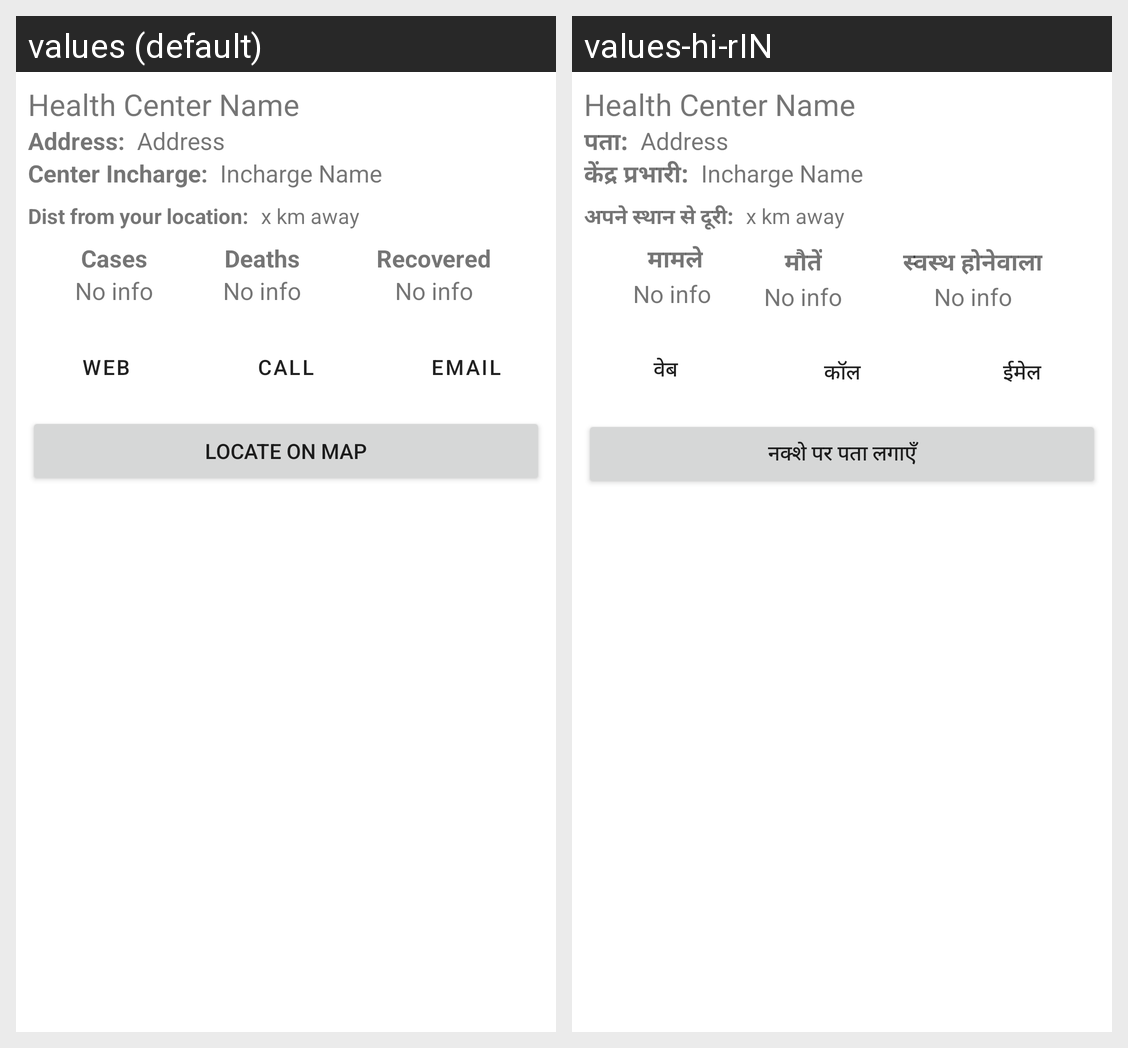

The Android screen above is rendered under two locales of the same app. Produce the string resources it draws, with the default and per-locale values.
Android screen res/layout/health_center_content_view.xml rendered under 2 locales, left to right: values (default), values-hi-rIN. Device: Nexus 5 (rendered at 1080×1920; each locale shown at half size, 540×960, under a caption strip naming it); theme AppTheme.
Strings drawn on this screen, with the default value and each locale's value (text and hints the layout hard-codes, and strings that could not be matched under every locale, appear in the picture but are not listed):

address
  values: Address:
  values-hi-rIN: पता:

center_incharge
  values: Center Incharge:
  values-hi-rIN: केंद्र प्रभारी:

dist_from_your_location
  values: Dist from your location:
  values-hi-rIN: अपने स्थान से दूरी:

cases
  values: Cases
  values-hi-rIN:  मामले

deaths
  values: Deaths
  values-hi-rIN: मौतें

recovered
  values: Recovered
  values-hi-rIN: स्वस्थ होनेवाला

web
  values: Web
  values-hi-rIN:  वेब

call
  values: Call
  values-hi-rIN: कॉल

email
  values: Email
  values-hi-rIN: ईमेल

locate_on_map
  values: Locate on map
  values-hi-rIN: नक्शे पर पता लगाएँ
